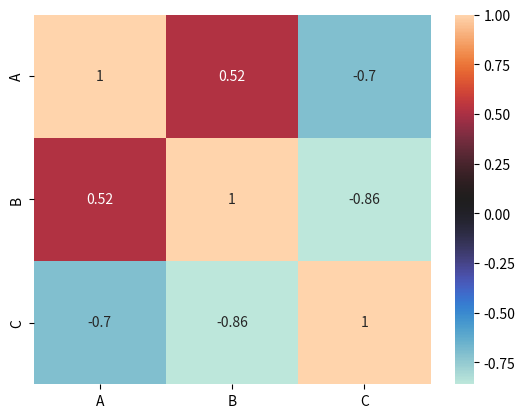

The matplotlib source for this figure:
#Topic: Heat Map and Correlation Matrix
#-----------------------------
#libraries

import pandas as pd

data = {'A': [45,37,42,35,39], 'B': [38,31,26,28,33], 'C': [10,15,17,21,12]  }

df = pd.DataFrame(data,columns=['A','B','C'])
df

df.corr()  #cor betw A&B, A&C, B&C

import seaborn as sn
import matplotlib.pyplot as plt
sn.heatmap(df.corr(), annot=True, cmap='icefire')
plt.show()



# [redacted]